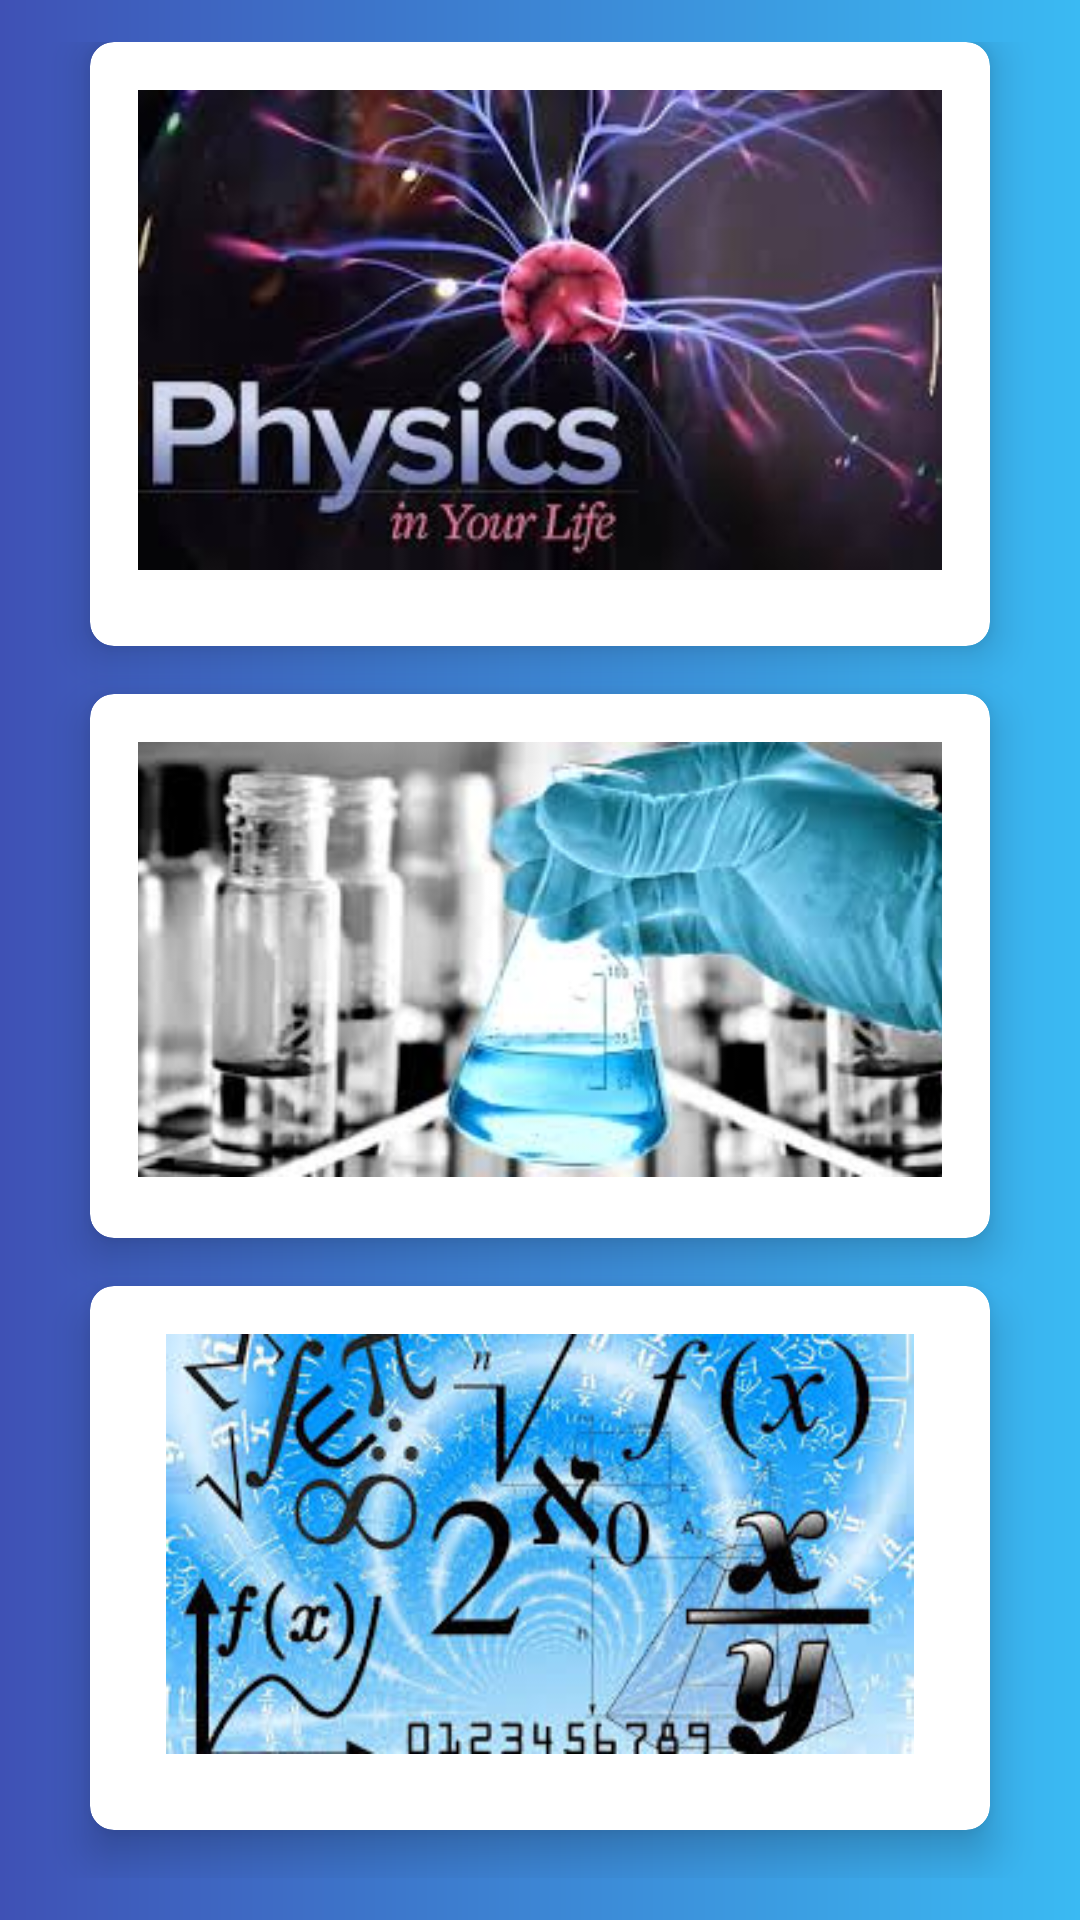

Produce the Android XML layout that renders to this screen, including the resource entries it uses.
<!-- AndroidManifest.xml: application theme AppTheme -->
<!-- res/layout/activity_subjectsscreen.xml -->
<?xml version="1.0" encoding="utf-8"?>
<LinearLayout xmlns:android="http://schemas.android.com/apk/res/android"
    xmlns:app="http://schemas.android.com/apk/res-auto"
    xmlns:tools="http://schemas.android.com/tools"
    android:layout_width="match_parent"
    android:layout_height="match_parent"
    android:orientation="vertical"
    android:background="@drawable/bg"
    tools:context=".subjectsscreen">


       <GridLayout
           android:columnCount="1"
           android:rowCount="3"
           android:alignmentMode="alignMargins"
           android:columnOrderPreserved="false"
           android:padding="14dp"
           android:layout_weight="8"
           android:layout_width="match_parent"
           android:layout_height="0dp">

              <androidx.cardview.widget.CardView

                  android:layout_width="0dp"
                  android:layout_height="20dp"
                  android:layout_columnWeight="1"
                  android:id="@+id/cardPhysics"
                  android:layout_rowWeight="1"
                  android:layout_marginBottom="16dp"
                  android:layout_marginLeft="16dp"
                  android:layout_marginRight="16dp"
                  app:cardElevation="8dp"
                  app:cardCornerRadius="8dp">


                     <LinearLayout
                         android:layout_gravity="center_horizontal|center_vertical"
                         android:layout_width="wrap_content"
                         android:layout_height="wrap_content"
                         android:layout_margin="16dp"
                         android:orientation="vertical">

                            <ImageView
                                android:id="@+id/physics"
                                android:src="@drawable/physics"
                                android:layout_gravity="center_horizontal"
                                android:layout_width="400dp"
                                android:layout_height="160dp"/>

                            <TextView
                                android:layout_width="wrap_content"
                                android:layout_height="wrap_content"
                                android:text="PHYSICS"
                                android:textColor="#000"
                                android:layout_gravity="center"
                                android:textSize="30dp"
                                android:textStyle="bold"/>

                     </LinearLayout>



              </androidx.cardview.widget.CardView>

              

              <androidx.cardview.widget.CardView

                  android:layout_width="0dp"
                  android:layout_height="0dp"
                  android:layout_columnWeight="1"
                  android:layout_rowWeight="1"
                  android:layout_marginBottom="16dp"
                  android:layout_marginLeft="16dp"
                  android:layout_marginRight="16dp"
                  app:cardElevation="8dp"
                  app:cardCornerRadius="8dp">


                     <LinearLayout
                         android:layout_gravity="center_horizontal|center_vertical"
                         android:layout_width="wrap_content"
                         android:layout_height="wrap_content"
                         android:layout_margin="16dp"
                         android:orientation="vertical">

                            <ImageView
                                android:id="@+id/chemistry"
                                android:src="@drawable/chemistry2"
                                android:layout_gravity="center_horizontal"
                                android:layout_width="400dp"
                                android:layout_height="145dp"/>

                            <TextView
                                android:layout_width="wrap_content"
                                android:layout_height="wrap_content"
                                android:text="CHEMISTRY"
                                android:textColor="#000"
                               android:layout_gravity="center"
                                android:textSize="30dp"
                                android:textStyle="bold"/>

                     </LinearLayout>



              </androidx.cardview.widget.CardView>


              

              <androidx.cardview.widget.CardView

                  android:layout_width="0dp"
                  android:layout_height="0dp"
                  android:layout_columnWeight="1"
                  android:layout_rowWeight="1"
                  android:layout_marginBottom="16dp"
                  android:layout_marginLeft="16dp"
                  android:layout_marginRight="16dp"
                  app:cardElevation="8dp"
                  app:cardCornerRadius="8dp">


                     <LinearLayout
                         android:layout_gravity="center_horizontal|center_vertical"
                         android:layout_width="wrap_content"
                         android:layout_height="wrap_content"
                         android:layout_margin="16dp"
                         android:orientation="vertical">

                            <ImageView
                                android:id="@+id/maths"
                                android:src="@drawable/maths"
                                android:layout_gravity="center_horizontal"
                                android:layout_width="400dp"
                                android:layout_height="140dp"/>

                            <TextView
                                android:layout_width="wrap_content"
                                android:layout_height="wrap_content"
                                android:text="MATHEMATICS"
                                android:textColor="#000"
                                android:layout_gravity="center"
                                android:textSize="30dp"
                                android:textStyle="bold"/>

                     </LinearLayout>



              </androidx.cardview.widget.CardView>






       </GridLayout>




</LinearLayout>
<!-- resources referenced by this layout -->
<resources>
  <!-- drawable bg (drawable) -->
  <?xml version="1.0" encoding="utf-8"?>
  <shape xmlns:android="http://schemas.android.com/apk/res/android">
  
      <gradient
          android:startColor="#3F51B5"
          android:endColor="#3ABAF3">
  
      </gradient>
  
  </shape>
  <!-- drawable chemistry2: png bitmap (drawable, 9593 bytes) -->
  <!-- drawable maths: png bitmap (drawable, 20975 bytes) -->
  <!-- drawable physics: png bitmap (drawable, 9327 bytes) -->
  <style name="AppTheme" parent="Theme.AppCompat.Light.DarkActionBar">
          
          <item name="colorPrimary">@color/colorPurple</item>
          <item name="colorPrimaryDark">@color/colorPurpleT</item>
          <item name="colorAccent">@color/colorPurple</item>
      </style>
  <color name="colorPurple">#A130FF</color>
  <color name="colorPurpleT">#64a130ff</color>
</resources>
